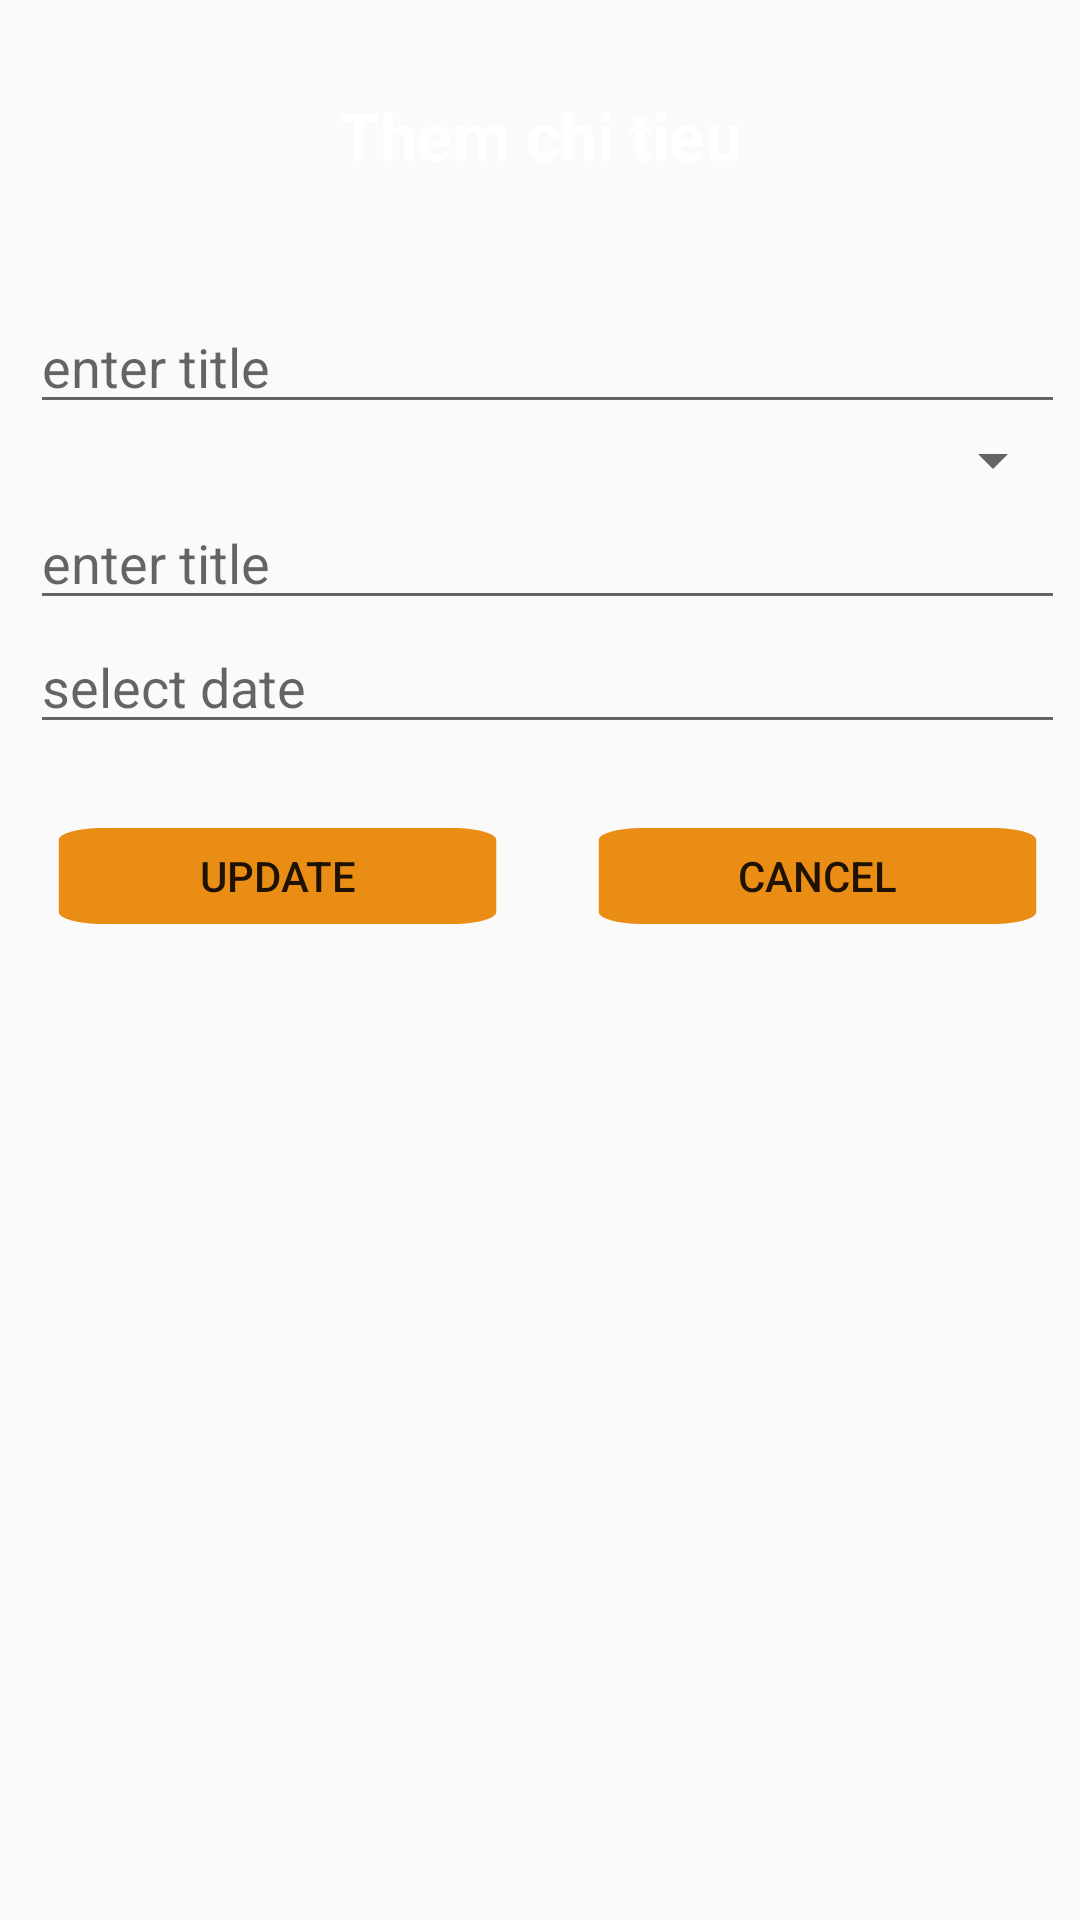

Reconstruct the res/layout file that produces this screen, plus the resources it refers to.
<!-- AndroidManifest.xml: application theme Theme.Bai13 -->
<!-- res/layout/activity_add.xml -->
<?xml version="1.0" encoding="utf-8"?>
<LinearLayout xmlns:android="http://schemas.android.com/apk/res/android"
    xmlns:app="http://schemas.android.com/apk/res-auto"
    xmlns:tools="http://schemas.android.com/tools"
    android:layout_width="match_parent"
    android:layout_height="match_parent"
    android:orientation="vertical"
    tools:context=".AddActivity">
    <LinearLayout
        android:orientation="vertical"
        android:background="@color/yellow"
        android:layout_width="match_parent"
        android:layout_height="80dp">
    <TextView
        android:text="Them chi tieu"
        android:textSize="22dp"
        android:layout_marginTop="10dp"
        android:gravity="center"
        android:textColor="@color/white"
        android:textStyle="bold"
        android:layout_width="match_parent"
        android:layout_height="match_parent"/>
    </LinearLayout>
    <LinearLayout
        android:orientation="vertical"
        android:layout_marginLeft="10dp"
        android:layout_marginTop="20dp"
        android:layout_marginRight="5dp"
        android:background="@color/gray"
        android:layout_width="match_parent"
        android:layout_height="wrap_content">
        <EditText
            android:id="@+id/tvTitle"
            android:hint="enter title"
            android:layout_width="match_parent"
            android:layout_height="wrap_content"/>
        <Spinner
            android:id="@+id/spCategory"
            android:layout_width="match_parent"
            android:layout_height="wrap_content"/>
        <EditText
            android:id="@+id/tvPrice"
            android:hint="enter title"
            android:layout_width="match_parent"
            android:layout_height="wrap_content"/>
        <EditText
        android:id="@+id/tvDate"
        android:hint="select date"
        android:layout_width="match_parent"
        android:layout_height="wrap_content"/>
    </LinearLayout>
    <LinearLayout
        android:orientation="horizontal"
        android:weightSum="2"
        android:layout_marginTop="20dp"
        android:layout_width="match_parent"
        android:layout_height="wrap_content">
    <Button
        android:id="@+id/btUpdate"
        android:background="@drawable/button"
        android:layout_weight="1"
        android:text="Update"
        android:layout_marginLeft="5dp"
        android:layout_width="wrap_content"
        android:layout_height="wrap_content"/>
        <Button
            android:id="@+id/btCancel"
            android:background="@drawable/button"
            android:layout_weight="1"
            android:text="Cancel"
            android:layout_marginLeft="5dp"
            android:layout_width="wrap_content"
            android:layout_height="wrap_content"/>
    </LinearLayout>
</LinearLayout>
<!-- resources referenced by this layout -->
<resources>
  <!-- drawable button (drawable) -->
  <vector android:height="24dp" android:tint="#EA8D15"
      android:viewportHeight="24" android:viewportWidth="24"
      android:width="24dp" xmlns:android="http://schemas.android.com/apk/res/android">
      <path android:fillColor="@android:color/white" android:pathData="M2,6v12c0,1.1 0.9,2 2,2h16c1.1,0 2,-0.9 2,-2V6c0,-1.1 -0.9,-2 -2,-2H4C2.9,4 2,4.9 2,6z"/>
  </vector>
  <style name="Theme.Bai13" parent="Theme.AppCompat.DayNight.DarkActionBar">
          
          <item name="colorPrimary">@color/purple_500</item>
          <item name="colorPrimaryVariant">@color/purple_700</item>
          <item name="colorOnPrimary">@color/white</item>
          
          <item name="colorSecondary">@color/teal_200</item>
          <item name="colorSecondaryVariant">@color/teal_700</item>
          <item name="colorOnSecondary">@color/black</item>
          
          <item name="android:statusBarColor">?attr/colorPrimaryVariant</item>
          
      </style>
  <!-- not gathered from this repository: default colours our renderer supplied (Android Studio template values) -->
  <color name="purple_500">#FF6200EE</color>
  <color name="purple_700">#FF3700B3</color>
  <color name="teal_200">#FF03DAC5</color>
  <color name="teal_700">#FF018786</color>
  <color name="black">#FF000000</color>
  <color name="white">#FFFFFFFF</color>
</resources>
